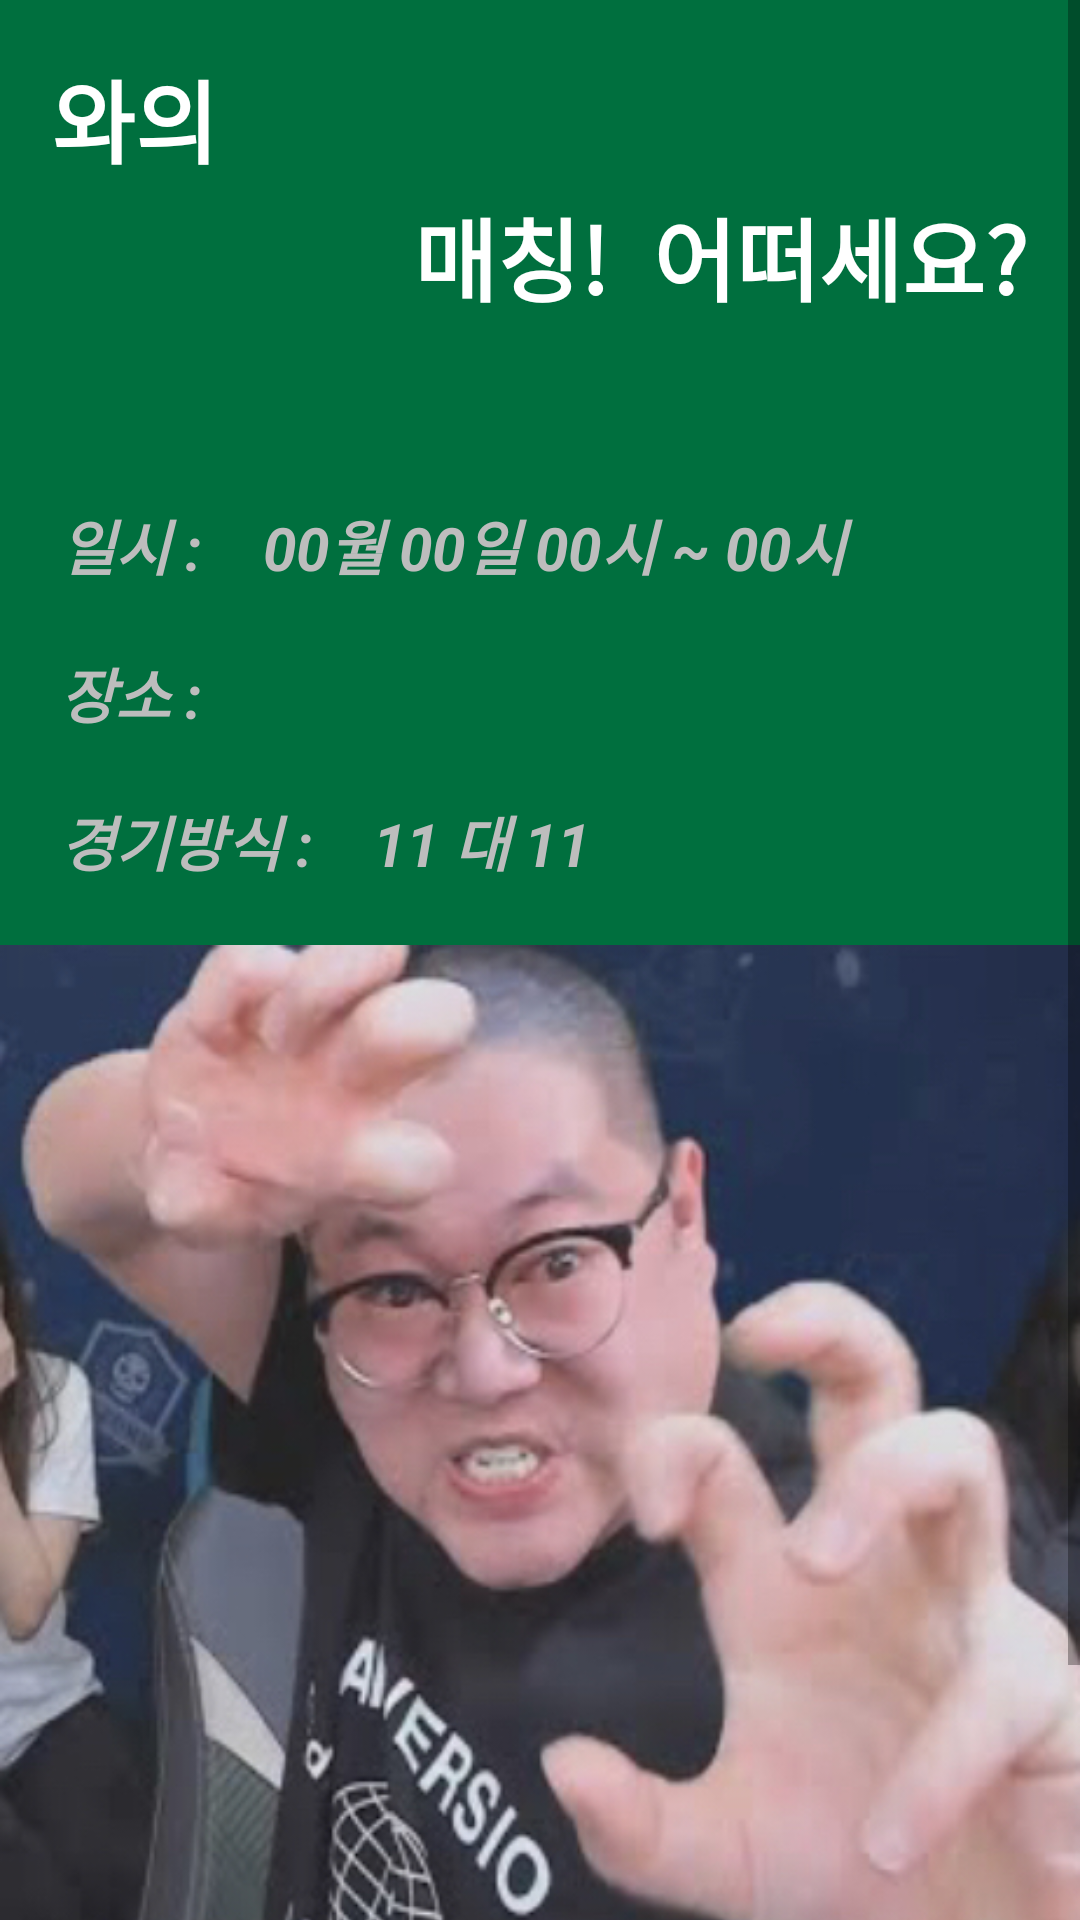

Layout XML and referenced resources for this Android screen:
<!-- AndroidManifest.xml: application theme Theme.TabMaking -->
<!-- res/layout/match_info.xml -->
<?xml version="1.0" encoding="utf-8"?>
<ScrollView
    xmlns:android="http://schemas.android.com/apk/res/android"
    android:background="@color/default_green"
    android:orientation="vertical"
    android:layout_width="match_parent"
    android:layout_height="match_parent">
    <LinearLayout
        android:layout_width="match_parent"
        android:layout_height="match_parent"
        android:orientation="vertical">

        <LinearLayout
            android:layout_width="match_parent"
            android:layout_height="wrap_content"
            android:layout_margin="10dp"
            android:orientation="vertical">

            <LinearLayout
                android:layout_width="match_parent"
                android:layout_height="wrap_content"
                android:orientation="horizontal">

                <TextView
                    android:id="@+id/match_team"
                    android:layout_width="wrap_content"
                    android:layout_height="wrap_content"
                    android:textAlignment="textStart"
                    android:textColor="#EBDBC4"
                    android:textSize="40dp"
                    android:textStyle="bold" />

                <TextView
                    android:layout_width="match_parent"
                    android:layout_height="wrap_content"
                    android:text=" 와의"
                    android:textAlignment="textStart"
                    android:textColor="#ffffff"
                    android:textSize="30dp"
                    android:textStyle="bold" />
            </LinearLayout>

            <TextView
                android:layout_width="match_parent"
                android:layout_height="wrap_content"
                android:layout_marginBottom="30dp"
                android:text="매칭!  어떠세요? "
                android:textAlignment="textEnd"
                android:textColor="#ffffff"
                android:textSize="30dp"
                android:textStyle="bold" />
        </LinearLayout>

        <LinearLayout
            android:layout_width="match_parent"
            android:layout_height="wrap_content"
            android:layout_margin="10dp"
            android:orientation="vertical">

            <LinearLayout
                android:layout_width="match_parent"
                android:layout_height="wrap_content"
                android:orientation="horizontal">

                <TextView
                    android:layout_width="wrap_content"
                    android:layout_height="match_parent"
                    android:layout_margin="10dp"
                    android:text="일시 :"
                    android:textColor="#BDBDBD"
                    android:textSize="20dp"
                    android:textStyle="bold|italic" />

                <TextView
                    android:id="@+id/match_time"
                    android:layout_width="match_parent"
                    android:layout_height="match_parent"
                    android:layout_margin="10dp"
                    android:text="00월 00일 00시 ~ 00시"
                    android:textColor="#BDBDBD"
                    android:textSize="20dp"
                    android:textStyle="bold|italic" />
            </LinearLayout>

            <LinearLayout
                android:layout_width="match_parent"
                android:layout_height="wrap_content"
                android:orientation="horizontal">

                <TextView
                    android:layout_width="wrap_content"
                    android:layout_height="match_parent"
                    android:layout_margin="10dp"
                    android:text="장소 :"
                    android:textColor="#BDBDBD"
                    android:textSize="20dp"
                    android:textStyle="bold|italic" />

                <TextView
                    android:id="@+id/match_ground"
                    android:layout_width="match_parent"
                    android:layout_height="match_parent"
                    android:layout_margin="10dp"
                    android:textColor="#BDBDBD"
                    android:textSize="20dp"
                    android:textStyle="bold|italic" />
            </LinearLayout>

            <LinearLayout
                android:layout_width="match_parent"
                android:layout_height="wrap_content"
                android:orientation="horizontal">

                <TextView
                    android:layout_width="wrap_content"
                    android:layout_height="match_parent"
                    android:layout_margin="10dp"
                    android:text="경기방식 :"
                    android:textColor="#BDBDBD"
                    android:textSize="20dp"
                    android:textStyle="bold|italic" />

                <TextView
                    android:id="@+id/match_rule"
                    android:layout_width="match_parent"
                    android:layout_height="match_parent"
                    android:layout_margin="10dp"
                    android:text="11 대 11"
                    android:textColor="#BDBDBD"
                    android:textSize="20dp"
                    android:textStyle="bold|italic" />
            </LinearLayout>
        </LinearLayout>

        <ImageView
            android:id="@+id/image"
            android:layout_width="match_parent"
            android:layout_height="365dp"
            android:scaleType="fitXY"
            android:src="@drawable/gam" />

        <androidx.appcompat.widget.AppCompatButton
            android:id="@+id/MATCH_btn"
            android:layout_width="match_parent"
            android:layout_height="match_parent"
            android:layout_alignParentBottom="true"
            android:layout_marginStart="5dp"
            android:layout_marginTop="5dp"
            android:layout_marginEnd="5dp"
            android:layout_marginBottom="5dp"
            android:text="M  a  t  c  h  !"
            android:textSize="22dp"
            android:textStyle="bold"
            android:background="@color/button_green"/>
    </LinearLayout>
</ScrollView>
<!-- resources referenced by this layout -->
<resources>
  <color name="button_green">#55E1B0</color>
  <color name="default_green">#006F3E</color>
  <!-- drawable gam: jpg bitmap (drawable, 169195 bytes) -->
  <style name="Theme.TabMaking" parent="Theme.MaterialComponents.DayNight.NoActionBar">
          
          <item name="colorPrimary">@color/button_green</item>
          <item name="colorPrimaryVariant">@color/purple_700</item>
          <item name="colorOnPrimary">@color/white</item>
          
          <item name="colorSecondary">@color/teal_200</item>
          <item name="colorSecondaryVariant">@color/teal_700</item>
          <item name="colorOnSecondary">@color/black</item>
          
          <item name="android:statusBarColor" tools:targetApi="l">?attr/colorPrimaryVariant</item>
          
      </style>
  <color name="purple_700">#FF3700B3</color>
  <color name="white">#FFFFFFFF</color>
  <color name="teal_200">#FF03DAC5</color>
  <color name="teal_700">#FF018786</color>
  <color name="black">#FF000000</color>
</resources>
